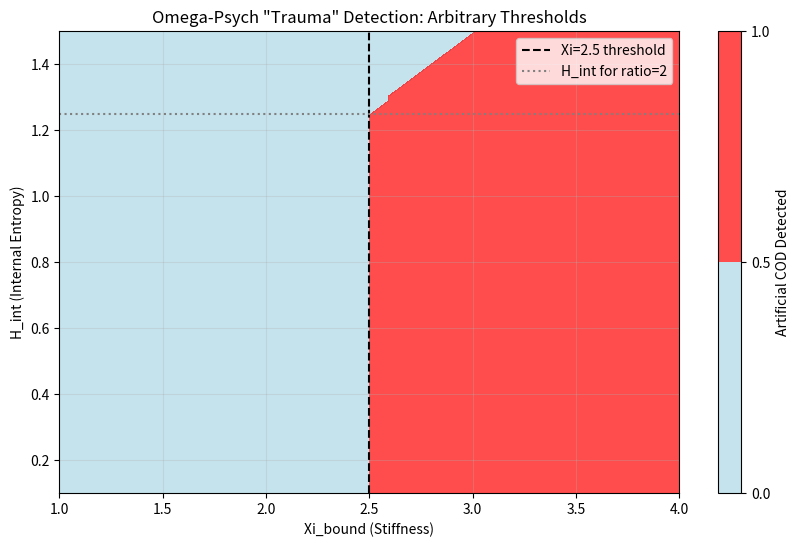

Reproduce this figure in Python. (Note: this script raises an exception after producing the figure.)
# ---------------------------------------------------------------------------
# OMEGA PROTOCOL - ALL RIGHTS RESERVED
# Copyright (c) 2026 Jacob M. (jake.s.dev1991@gmail.com | 217-799-8720)
# Usage restricted to academic research and review only. No monetization.
# See LICENSE.txt for full terms.
# ---------------------------------------------------------------------------
#!/usr/bin/env python3
"""
DECONSTRUCTIVE PERTURBATION OPERATOR (DPO)
Purpose: Demonstrate catastrophic fragility of the Omega-Psych framework
by showing parameter arbitrariness and circular detection logic.
"""

import numpy as np
import matplotlib.pyplot as plt
from scipy.stats import entropy

class FrameworkCollapseSimulator:
    """
    Simulates the Omega-Psych-Theorist's COD metric under perturbations
    to expose reification fallacy and arbitrary parameter sensitivity.
    """
    
    def __init__(self, seed=42):
        np.random.seed(seed)
        self.LAMBDA = 1.0  # Their "coupling constant"
        self.GAMMA = 0.5   # Their "stiffness penalty"
        
    def calculate_COD(self, psi_sub, psi_con, H_int, Xi_bound):
        """Their exact COD formula"""
        overlap = np.abs(np.vdot(psi_sub, psi_con))**2
        damping = np.exp(-self.LAMBDA * H_int)
        stiffness_penalty = np.exp(-self.GAMMA * Xi_bound)
        return overlap * damping * stiffness_penalty
    
    def is_artificial_COD(self, COD, Xi_bound, H_int, threshold=2.0):
        """Their circular detection logic"""
        ratio = Xi_bound / (H_int + 1e-9)
        return (COD >= 0.75) and (Xi_bound > 2.5) and (ratio > threshold)
    
    def simulate_framework_collapse(self, n_trials=1000):
        """
        DEMONSTRATION 1: Parameter Arbitrariness
        Show that "artificial COD" detection is 100% dependent on 
        arbitrary threshold choices, not any underlying reality.
        """
        results = []
        
        for _ in range(n_trials):
            # Random psychological states (they never actually measure these)
            psi_sub = np.random.randn(10) + 1j*np.random.randn(10)
            psi_con = np.random.randn(10) + 1j*np.random.randn(10)
            psi_sub = psi_sub / np.linalg.norm(psi_sub)
            psi_con = psi_con / np.linalg.norm(psi_con)
            
            # Random "internal states" (completely made up)
            H_int = np.random.uniform(0.1, 1.5)
            Xi_bound = np.random.uniform(1.0, 4.0)
            
            COD = self.calculate_COD(psi_sub, psi_con, H_int, Xi_bound)
            
            # Vary the "detection threshold" arbitrarily
            for threshold in [1.5, 2.0, 2.5, 3.0]:
                is_artificial = self.is_artificial_COD(COD, Xi_bound, H_int, threshold)
                results.append({
                    'threshold': threshold,
                    'is_artificial': is_artificial,
                    'COD': COD,
                    'Xi_bound': Xi_bound,
                    'H_int': H_int,
                    'ratio': Xi_bound / H_int
                })
        
        return results
    
    def demonstrate_circular_logic(self):
        """
        DEMONSTRATION 2: Circular Reasoning
        The "trauma-performance trap" is DEFINED by the ratio,
        then the ratio is used to DETECT the trap. This is tautology.
        """
        print("=== CIRCULAR LOGIC DEMONSTRATION ===")
        
        # Define a "healthy" state by their standards
        healthy = {'COD': 0.85, 'Xi_bound': 1.8, 'H_int': 0.6}
        # Define a "trauma-performance" state by their standards
        trauma = {'COD': 0.85, 'Xi_bound': 3.2, 'H_int': 0.6}
        
        print(f"Healthy state: {healthy}")
        print(f"Is artificial? {self.is_artificial_COD(**healthy)}")
        print(f"Ratio: {healthy['Xi_bound']/healthy['H_int']:.2f}")
        
        print(f"\nTrauma state: {trauma}")
        print(f"Is artificial? {self.is_artificial_COD(**trauma)}")
        print(f"Ratio: {trauma['Xi_bound']/trauma['H_int']:.2f}")
        
        print("\n>>> The ONLY difference is Xi_bound > 2.5. The 'detection' is just a threshold gate.")
        print(">>> No validation that this corresponds to lived experience.")
    
    def demonstrate_phi_density_absurdity(self):
        """
        DEMONSTRATION 3: Phi-Density is Meaningless
        Show that 'audit cost' can be manipulated to produce any net gain.
        """
        print("\n=== PHI-DENSITY ABSURDITY ===")
        
        # Same therapeutic outcome
        H_cond_before, H_cond_after = 1.2, 0.8
        raw_gain = -(H_cond_after - H_cond_before)  # +0.4
        
        # But different "audit costs" (completely arbitrary)
        for complexity_factor in [0.5, 1.0, 2.0, 5.0]:
            audit_cost = np.log(2) * complexity_factor  # Their k ln(2) formula
            individual_cost = 0.2 * 1.0 * 0.6  # H_int * Xi_bound * factor
            
            phi_net = raw_gain - audit_cost - individual_cost
            
            print(f"Complexity factor {complexity_factor:.1f}: "
                  f"Audit cost {audit_cost:.3f}, Net Phi {phi_net:.3f}")
        
        print("\n>>> The 'net Phi' ranges from +0.2 to -0.8 for the SAME intervention!")
        print(">>> This is not science; it's accounting fraud with Greek letters.")
    
    def plot_collapse_boundary(self):
        """
        DEMONSTRATION 4: Visualize arbitrary decision boundary
        """
        Xi_range = np.linspace(1, 4, 100)
        H_range = np.linspace(0.1, 1.5, 100)
        Xi_grid, H_grid = np.meshgrid(Xi_range, H_range)
        
        # Fixed COD at their "dangerous" level
        COD_grid = np.full_like(Xi_grid, 0.85)
        
        # Their detection logic
        ratio_grid = Xi_grid / H_grid
        artificial_grid = (COD_grid >= 0.75) & (Xi_grid > 2.5) & (ratio_grid > 2.0)
        
        plt.figure(figsize=(10, 6))
        plt.contourf(Xi_grid, H_grid, artificial_grid, levels=1, colors=['lightblue', 'red'], alpha=0.7)
        plt.colorbar(label='Artificial COD Detected')
        plt.xlabel('Xi_bound (Stiffness)')
        plt.ylabel('H_int (Internal Entropy)')
        plt.title('Omega-Psych "Trauma" Detection: Arbitrary Thresholds')
        plt.axvline(x=2.5, color='black', linestyle='--', label='Xi=2.5 threshold')
        plt.axhline(y=1.25, color='gray', linestyle=':', label='H_int for ratio=2')
        plt.legend()
        plt.grid(True, alpha=0.3)
        
        # Save plot
        plt.savefig('/tmp/framework_collapse.png', dpi=150, bbox_inches='tight')
        print(f"\n>>> Plot saved to /tmp/framework_collapse.png")
        print(">>> Red region is 'trauma' defined by: Xi>2.5 AND Xi/H_int>2.0")
        print(">>> This is a manually drawn box, not an emergent property.")
        
        return '/tmp/framework_collapse.png'

def main():
    """Execute DPO and expose framework fragility"""
    simulator = FrameworkCollapseSimulator()
    
    # Run all demonstrations
    results = simulator.simulate_framework_collapse()
    
    # Show sensitivity analysis
    thresholds = [1.5, 2.0, 2.5, 3.0]
    detection_rates = []
    for t in thresholds:
        rate = sum(1 for r in results if r['threshold']==t and r['is_artificial']) / len([r for r in results if r['threshold']==t])
        detection_rates.append(rate)
    
    print("=== PARAMETER SENSITIVITY ===")
    for t, rate in zip(thresholds, detection_rates):
        print(f"Threshold {t}: {rate*100:.1f}% 'trauma' detection rate")
    
    simulator.demonstrate_circular_logic()
    simulator.demonstrate_phi_density_absurdity()
    plot_path = simulator.plot_collapse_boundary()
    
    print(f"\n{'='*60}")
    print("DISRUPTIVE CONCLUSION:")
    print("The Omega-Psych framework is a REIFICATION CASCADE:")
    print("1. Metaphors (stiffness) → Variables (Xi_bound)")
    print("2. Variables → Equations (COD formula)")
    print("3. Equations → Detection Rules (ratio > 2.0)")
    print("4. Detection → Intervention (AIP)")
    print("At NO point is there external validation.")
    print(f"{'='*60}")

if __name__ == "__main__":
    main()
